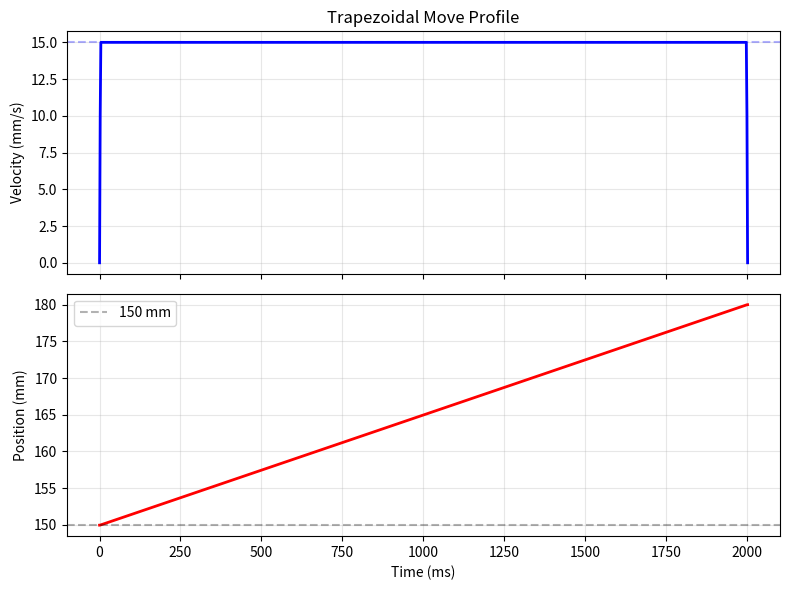

Reproduce this figure in Python.
import matplotlib.pyplot as plt
import numpy as np


def trapezoidal_move(distance_mm, v_max_mm_s, accel_mm_s2,
                     start_pos=None, plot=True):
    """Analyze a trapezoidal velocity profile move.
    
    Args:
        distance_mm: total move distance in mm
        v_max_mm_s: maximum velocity in mm/s
        accel_mm_s2: acceleration (and deceleration) in mm/s^2
        start_pos: starting position in mm (default: set so pos=150 at v_max)
        plot: whether to show position and velocity plots
    """
    distance = abs(distance_mm)
    v_max = abs(v_max_mm_s)
    a = abs(accel_mm_s2)

    # Time to accelerate to v_max
    t_accel = v_max / a

    # Distance covered during accel and decel
    d_accel = 0.5 * a * t_accel**2
    d_decel = d_accel
    d_ramp = d_accel + d_decel

    if d_ramp > distance:
        t_accel = (distance / a) ** 0.5
        v_peak = a * t_accel
        t_total = 2 * t_accel
        print(f"WARNING: Never reaches v_max!")
        print(f"  Peak velocity: {v_peak:.4f} mm/s")
        print(f"  Time to peak:  {t_accel*1e3:.4f} ms")
        print(f"  Total time:    {t_total*1e3:.4f} ms")
        print(f"  Time at v_max: 0 ms")
        if start_pos is None:
            start_pos = 150.0 - 0.5 * distance
        print(f"\n  Start position: {start_pos:.4f} mm")
        return

    # Constant velocity phase
    d_cruise = distance - d_ramp
    t_cruise = d_cruise / v_max
    t_decel = t_accel
    t_total = t_accel + t_cruise + t_decel

    t_hit_vmax = t_accel
    t_leave_vmax = t_accel + t_cruise
    d_at_vmax = d_accel

    start_pos_theoretical = 150.0 - d_at_vmax
    if start_pos is None:
        start_pos = start_pos_theoretical

    print(f"=== Trapezoidal Move Profile ===")
    print(f"  Distance:      {distance:.4f} mm")
    print(f"  V_max:         {v_max:.4f} mm/s")
    print(f"  Acceleration:  {a:.4f} mm/s^2")
    print()
    print(f"  Time to v_max:   {t_accel*1e3:.4f} ms")
    print(f"  Hit v_max at:    {t_hit_vmax*1e3:.4f} ms")
    print(f"  Leave v_max at:  {t_leave_vmax*1e3:.4f} ms")
    print(f"  Time at v_max:   {t_cruise*1e3:.4f} ms")
    print(f"  Decel time:      {t_decel*1e3:.4f} ms")
    print(f"  Total time:      {t_total*1e3:.4f} ms")
    print()
    print(f"  Dist during accel: {d_accel:.4f} mm")
    print(f"  Dist during cruise: {d_cruise:.4f} mm")
    print(f"  Dist during decel: {d_decel:.4f} mm")
    print()
    print(f"  Start position (pos=150 at v_max): "
          f"{start_pos_theoretical:.4f} mm")

    if plot:
        # Key time points
        times = np.array([0, t_accel, t_accel + t_cruise, t_total])
        velocities = np.array([0, v_max, v_max, 0])
        positions = np.array([
            start_pos,
            start_pos + d_accel,
            start_pos + d_accel + d_cruise,
            start_pos + distance,
        ])

        # Dense arrays for smooth curves
        t_dense = np.linspace(0, t_total, 1000)
        v_dense = np.piecewise(
            t_dense,
            [t_dense <= t_accel,
             (t_dense > t_accel) & (t_dense <= t_accel + t_cruise),
             t_dense > t_accel + t_cruise],
            [lambda t: a * t,
             lambda t: v_max,
             lambda t: v_max - a * (t - t_accel - t_cruise)]
        )
        x_dense = np.piecewise(
            t_dense,
            [t_dense <= t_accel,
             (t_dense > t_accel) & (t_dense <= t_accel + t_cruise),
             t_dense > t_accel + t_cruise],
            [lambda t: start_pos + 0.5 * a * t**2,
             lambda t: start_pos + d_accel + v_max * (t - t_accel),
             lambda t: (start_pos + d_accel + d_cruise
                        + v_max * (t - t_accel - t_cruise)
                        - 0.5 * a * (t - t_accel - t_cruise)**2)]
        )

        fig, (ax1, ax2) = plt.subplots(2, 1, sharex=True, figsize=(8, 6))

        # Velocity plot
        ax1.plot(t_dense * 1e3, v_dense, 'b-', linewidth=2)
        ax1.axhline(y=v_max, color='b', linestyle='--', alpha=0.3)
        ax1.set_ylabel('Velocity (mm/s)')
        ax1.set_title('Trapezoidal Move Profile')
        ax1.grid(True, alpha=0.3)

        # Position plot
        ax2.plot(t_dense * 1e3, x_dense, 'r-', linewidth=2)
        ax2.axhline(y=150, color='k', linestyle='--', alpha=0.3,
                     label='150 mm')
        ax2.set_xlabel('Time (ms)')
        ax2.set_ylabel('Position (mm)')
        ax2.legend()
        ax2.grid(True, alpha=0.3)

        plt.tight_layout()
        plt.show()


if __name__ == "__main__":
    trapezoidal_move(
        distance_mm=30,
        v_max_mm_s=15,
        accel_mm_s2=5000
    )
    
    
